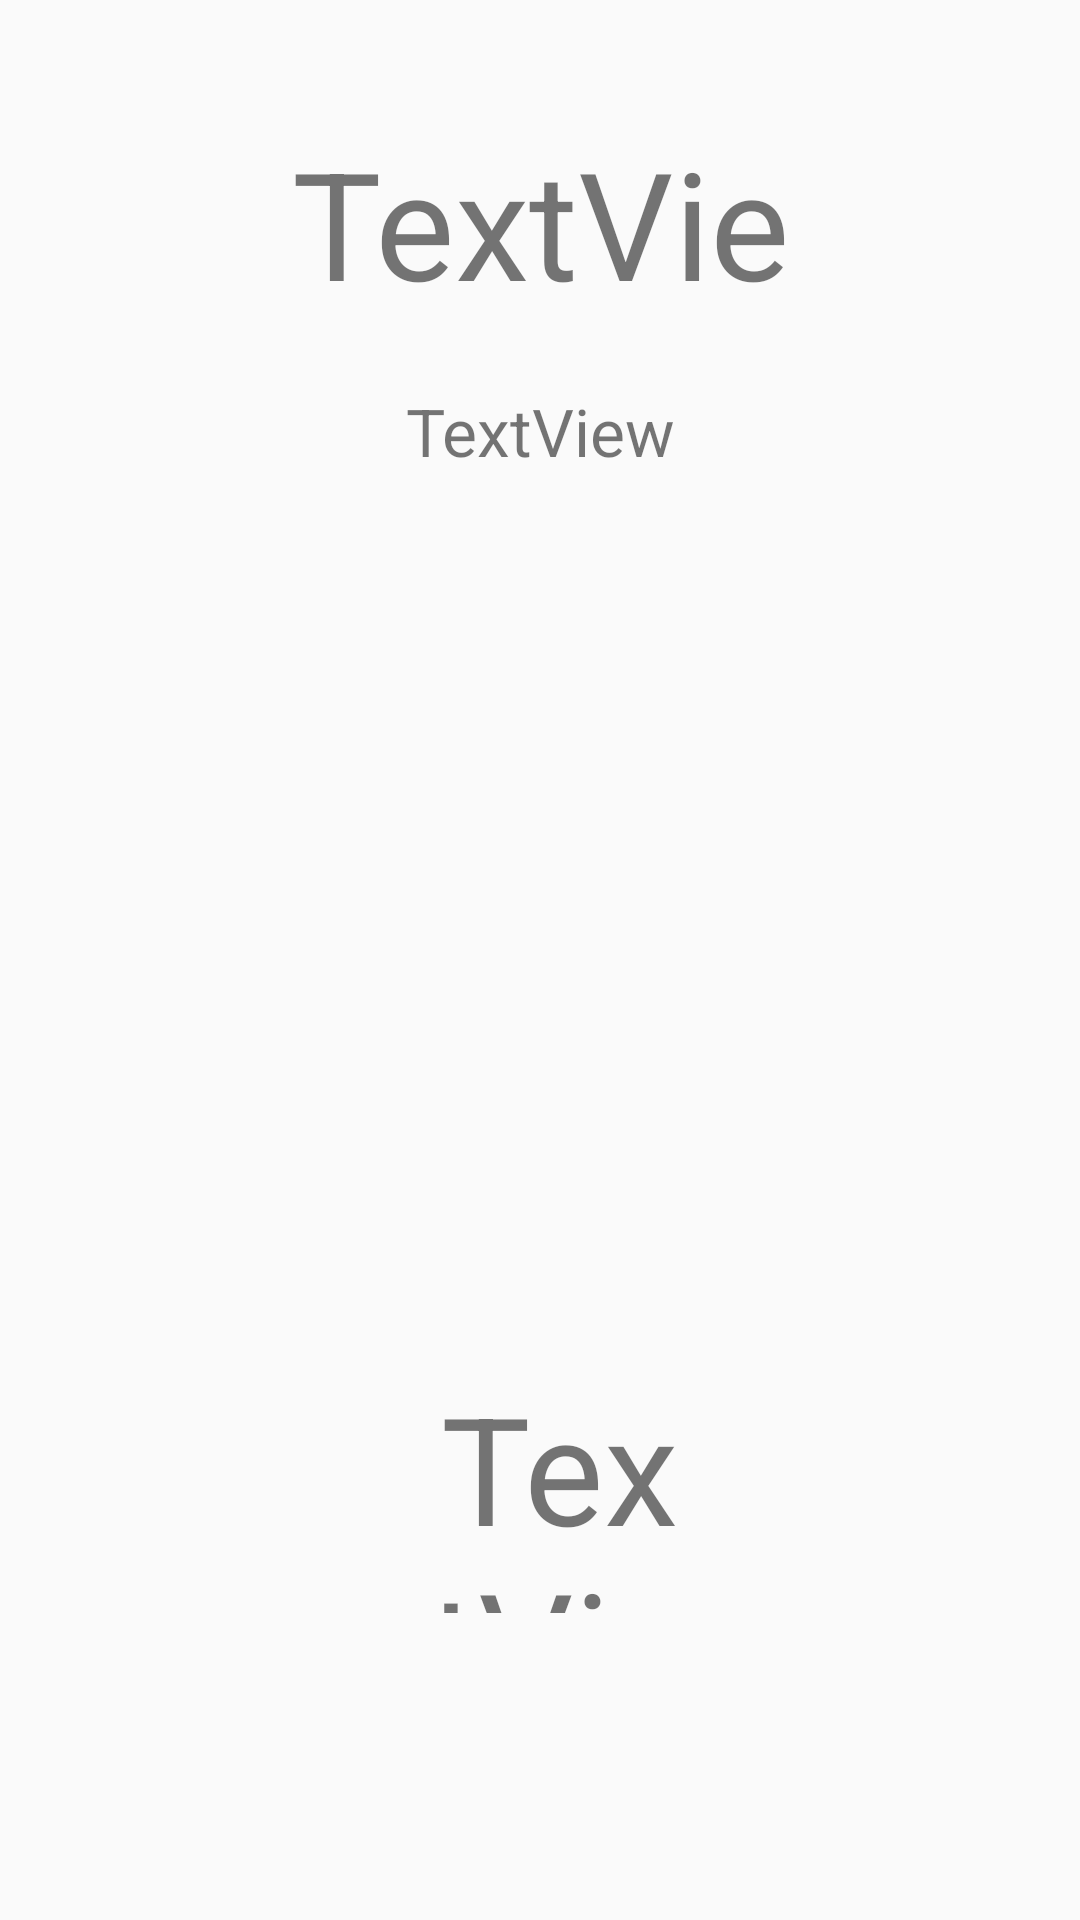

Reconstruct the res/layout file that produces this screen, plus the resources it refers to.
<!-- AndroidManifest.xml: application theme AppTheme -->
<!-- res/layout/activity_task.xml -->
<?xml version="1.0" encoding="utf-8"?>
<android.support.constraint.ConstraintLayout xmlns:android="http://schemas.android.com/apk/res/android"
    xmlns:app="http://schemas.android.com/apk/res-auto"
    xmlns:tools="http://schemas.android.com/tools"
    android:layout_width="match_parent"
    android:layout_height="match_parent"
    tools:context=".Task"
    android:id="@+id/taskView">

    <ImageView
        android:id="@+id/imageView"
        android:layout_width="401dp"
        android:layout_height="1066dp"
        app:srcCompat="@drawable/waterfall"
        tools:layout_editor_absoluteX="1dp"
        tools:layout_editor_absoluteY="8dp" />

    <ImageView
        android:id="@+id/iw2"
        android:layout_width="0dp"
        android:layout_height="897dp"
        app:srcCompat="@drawable/water"
        tools:layout_editor_absoluteX="0dp"
        tools:layout_editor_absoluteY="539dp" />

    <TextView
        android:id="@+id/percentage"
        android:layout_width="0dp"
        android:layout_height="82dp"
        android:layout_marginStart="142dp"
        android:layout_marginTop="172dp"
        android:layout_marginEnd="129dp"
        android:layout_marginBottom="131dp"
        android:text="TextView"
        android:textAlignment="center"
        android:textSize="50sp"
        app:layout_constraintBottom_toBottomOf="parent"
        app:layout_constraintEnd_toEndOf="parent"
        app:layout_constraintHorizontal_bias="0.0"
        app:layout_constraintStart_toStartOf="parent"
        app:layout_constraintTop_toBottomOf="@+id/countdown" />

    <TextView
        android:id="@+id/countdown"
        android:layout_width="0dp"
        android:layout_height="71dp"
        android:layout_marginStart="90dp"
        android:layout_marginTop="69dp"
        android:layout_marginEnd="90dp"
        android:layout_marginBottom="172dp"
        android:text="TextView"
        android:textAlignment="center"
        android:textSize="50sp"
        app:layout_constraintBottom_toTopOf="@+id/percentage"
        app:layout_constraintEnd_toEndOf="parent"
        app:layout_constraintHorizontal_bias="1.0"
        app:layout_constraintStart_toStartOf="parent"
        app:layout_constraintTop_toTopOf="parent" />

    <TextView
        android:id="@+id/taskname"
        android:layout_width="0dp"
        android:layout_height="57dp"
        android:layout_marginStart="114dp"
        android:layout_marginTop="69dp"
        android:layout_marginEnd="114dp"
        android:layout_marginBottom="172dp"
        android:text="TextView"
        android:textAlignment="center"
        android:textSize="22sp"
        app:layout_constraintBottom_toTopOf="@+id/percentage"
        app:layout_constraintEnd_toEndOf="parent"
        app:layout_constraintHorizontal_bias="0.0"
        app:layout_constraintStart_toStartOf="parent"
        app:layout_constraintTop_toTopOf="parent"
        app:layout_constraintVertical_bias="0.38" />

</android.support.constraint.ConstraintLayout>
<!-- resources referenced by this layout -->
<resources>
  <!-- drawable water: png bitmap (drawable, 194769 bytes) -->
  <!-- drawable waterfall: png bitmap (drawable, 245138 bytes) -->
  <style name="AppTheme" parent="Theme.AppCompat.Light.DarkActionBar">
          
          <item name="colorPrimary">@color/colorPrimary</item>
          <item name="colorPrimaryDark">@color/colorPrimaryDark</item>
          <item name="colorAccent">@color/colorAccent</item>
      </style>
  <color name="colorPrimary">#C78143</color>
  <color name="colorPrimaryDark">#C78143</color>
  <color name="colorAccent">#5c9999</color>
</resources>
